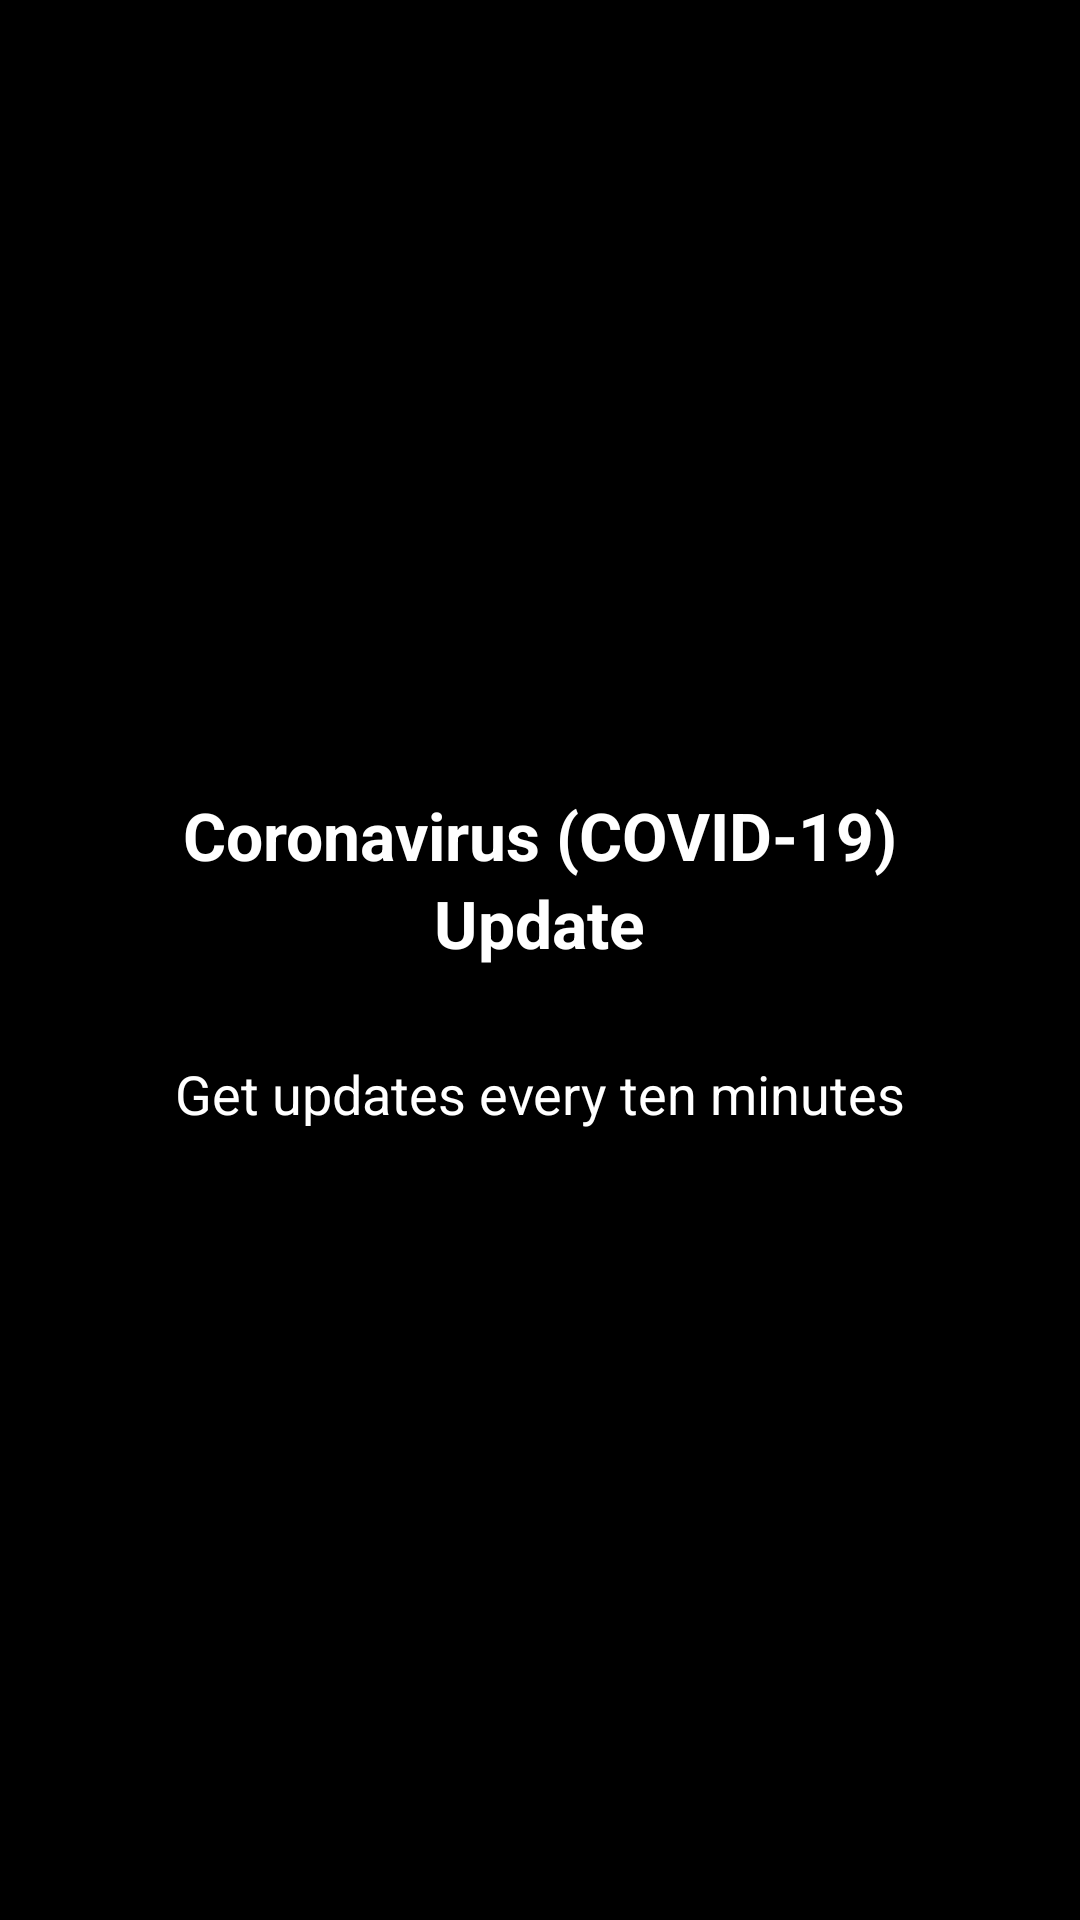

Layout XML and referenced resources for this Android screen:
<!-- AndroidManifest.xml: application theme AppTheme -->
<!-- res/layout/activity_splash_screen.xml -->
<?xml version="1.0" encoding="utf-8"?>
<androidx.constraintlayout.widget.ConstraintLayout xmlns:android="http://schemas.android.com/apk/res/android"
    xmlns:app="http://schemas.android.com/apk/res-auto"
    xmlns:tools="http://schemas.android.com/tools"
    android:layout_width="match_parent"
    android:layout_height="match_parent"
    android:background="@android:color/black"
    tools:context="com.onesoftz.covid_19update.SplashScreen">

    <LinearLayout
        android:layout_width="wrap_content"
        android:layout_height="wrap_content"
        android:orientation="vertical"
        app:layout_constraintBottom_toBottomOf="parent"
        app:layout_constraintEnd_toEndOf="parent"
        app:layout_constraintStart_toStartOf="parent"
        app:layout_constraintTop_toTopOf="parent">

        <TextView
            android:layout_width="wrap_content"
            android:layout_height="wrap_content"
            android:layout_gravity="center_horizontal"
            android:text="Coronavirus (COVID-19)"
            android:textColor="@android:color/white"
            android:textSize="22sp"
            android:textStyle="bold" />
        <TextView
            android:layout_width="wrap_content"
            android:layout_height="wrap_content"
            android:layout_gravity="center_horizontal"
            android:text="Update"
            android:textColor="@android:color/white"
            android:textSize="22sp"
            android:textStyle="bold" />
        <TextView
            android:layout_marginTop="30dp"
            android:layout_width="wrap_content"
            android:layout_height="wrap_content"
            android:layout_gravity="center_horizontal"
            android:text="Get updates every ten minutes"
            android:textColor="@android:color/white"
            android:textSize="18sp" />


    </LinearLayout>


</androidx.constraintlayout.widget.ConstraintLayout>
<!-- resources referenced by this layout -->
<resources>
  <style name="AppTheme" parent="Theme.AppCompat.Light.NoActionBar">
          
          <item name="colorPrimary">@color/colorPrimary</item>
          <item name="colorPrimaryDark">@color/colorPrimaryDark</item>
          <item name="colorAccent">@color/colorAccent</item>
      </style>
  <color name="colorPrimary">#000000</color>
  <color name="colorPrimaryDark">#000000</color>
  <color name="colorAccent">#03DAC5</color>
</resources>
